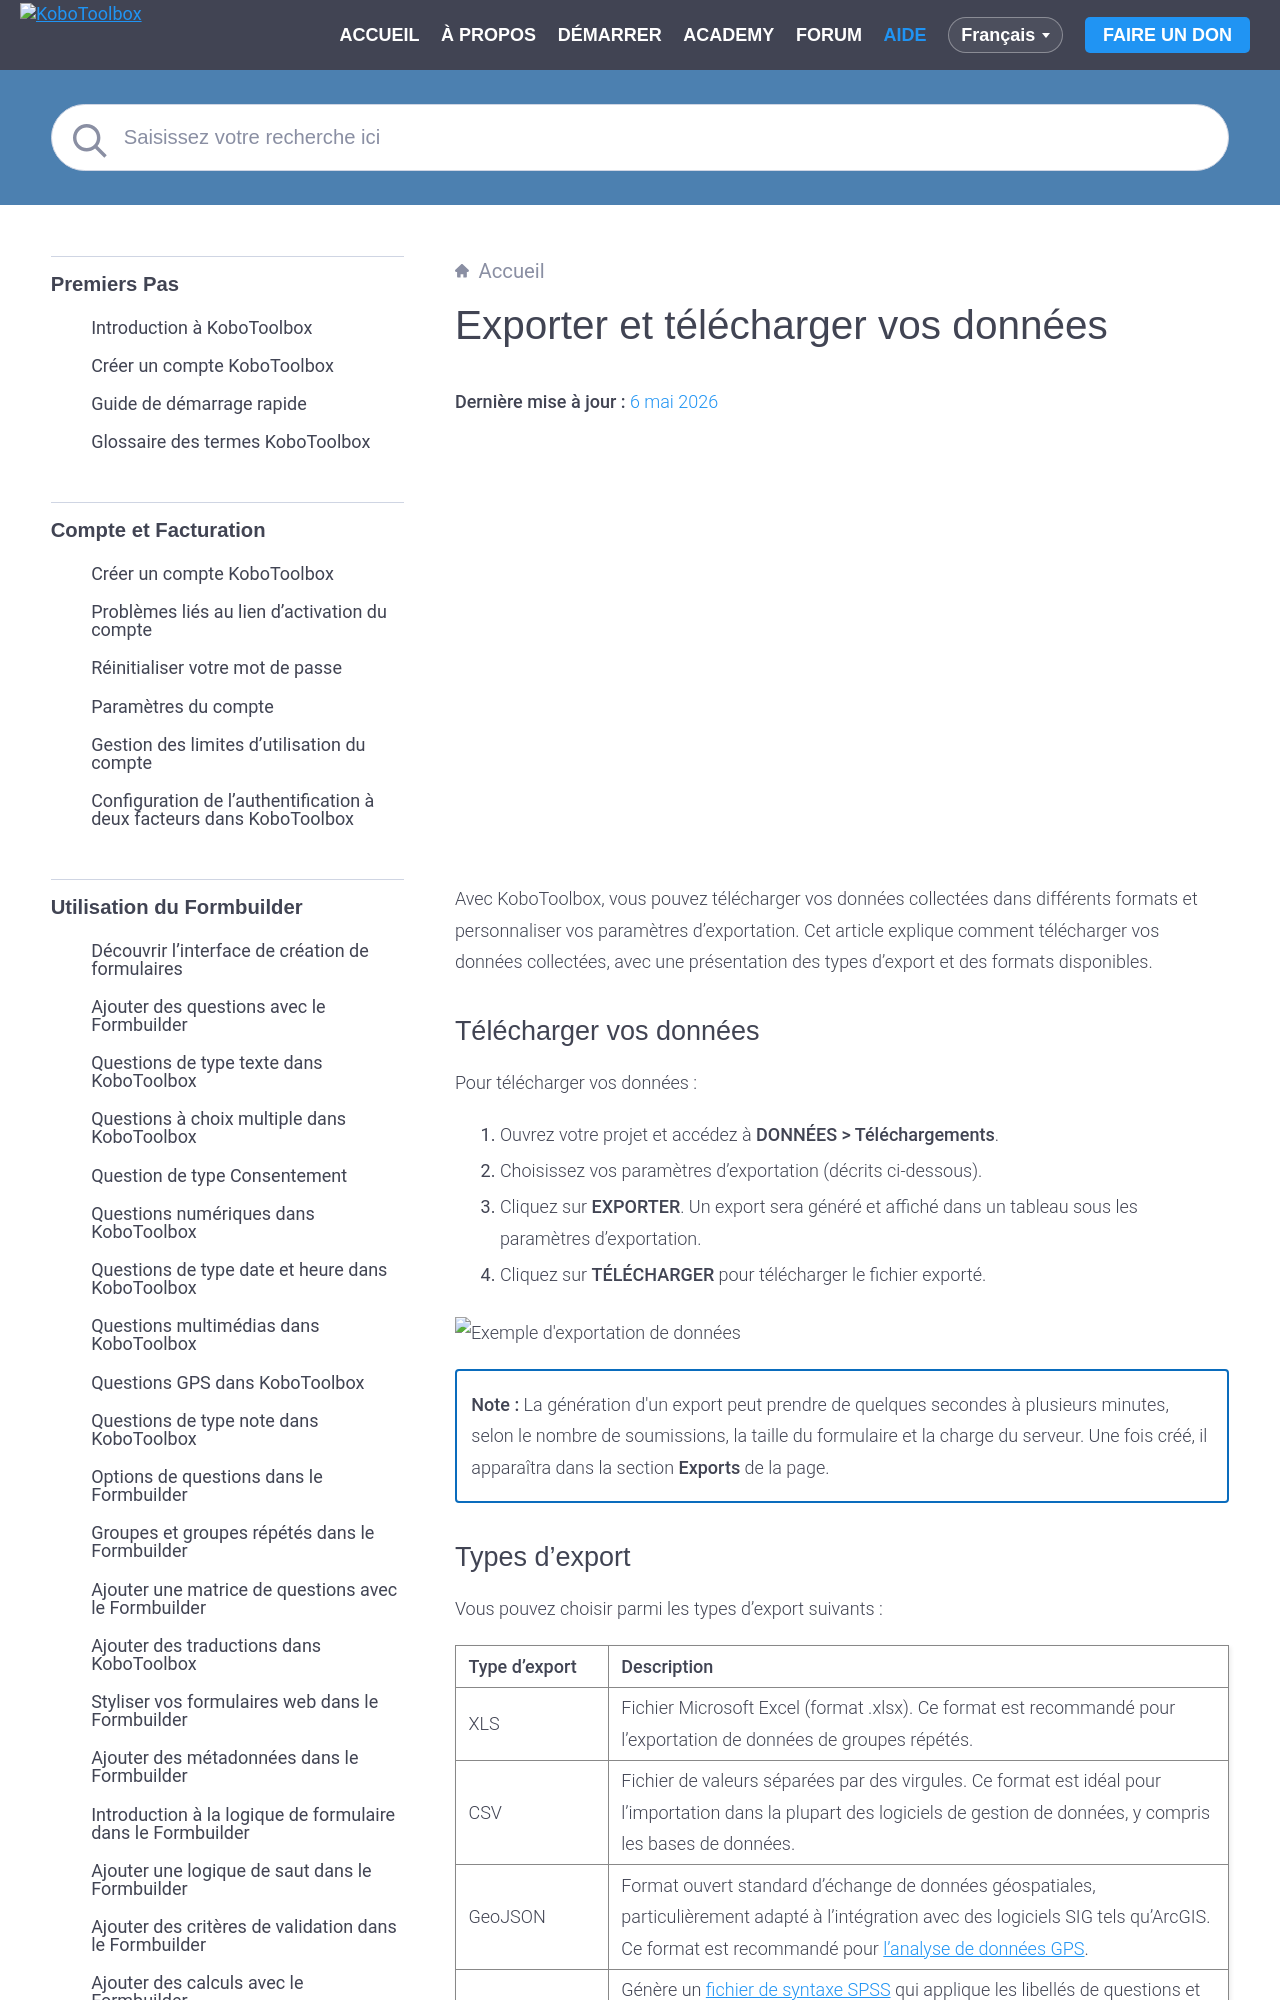

repository: kobotoolbox/docs · page: fr/export_download.html · generator: sphinx

# Exporter et télécharger vos données
**Dernière mise à jour :** <a href="https://github.com/kobotoolbox/docs/blob/43efdbb222e3213fa548509bb34819c5238f7e83/source/export_download.md" class="reference">6 mai 2026</a>


<iframe src="https://www.youtube.com/embed/bXzwvvnhj7U?cc_lang_pref=fr&hl=fr" style="width: 100%; aspect-ratio: 16 / 9; height: auto; border: 0;" title="YouTube video player" frameborder="0" allow="accelerometer; autoplay; clipboard-write; encrypted-media; gyroscope; picture-in-picture; web-share" allowfullscreen></iframe>

Avec KoboToolbox, vous pouvez télécharger vos données collectées dans différents formats et personnaliser vos paramètres d'exportation. Cet article explique comment télécharger vos données collectées, avec une présentation des types d'export et des formats disponibles.

## Télécharger vos données

Pour télécharger vos données :

1. Ouvrez votre projet et accédez à **DONNÉES > Téléchargements**.
2. Choisissez vos paramètres d'exportation (décrits ci-dessous).
3. Cliquez sur **EXPORTER**. Un export sera généré et affiché dans un tableau sous les paramètres d'exportation.
4. Cliquez sur **TÉLÉCHARGER** pour télécharger le fichier exporté.

![Exemple d'exportation de données](images/export_download/export.png)

<p class="note">
    <strong>Note :</strong> La génération d'un export peut prendre de quelques secondes à plusieurs minutes, selon le nombre de soumissions, la taille du formulaire et la charge du serveur. Une fois créé, il apparaîtra dans la section <strong>Exports</strong> de la page.
</p>
